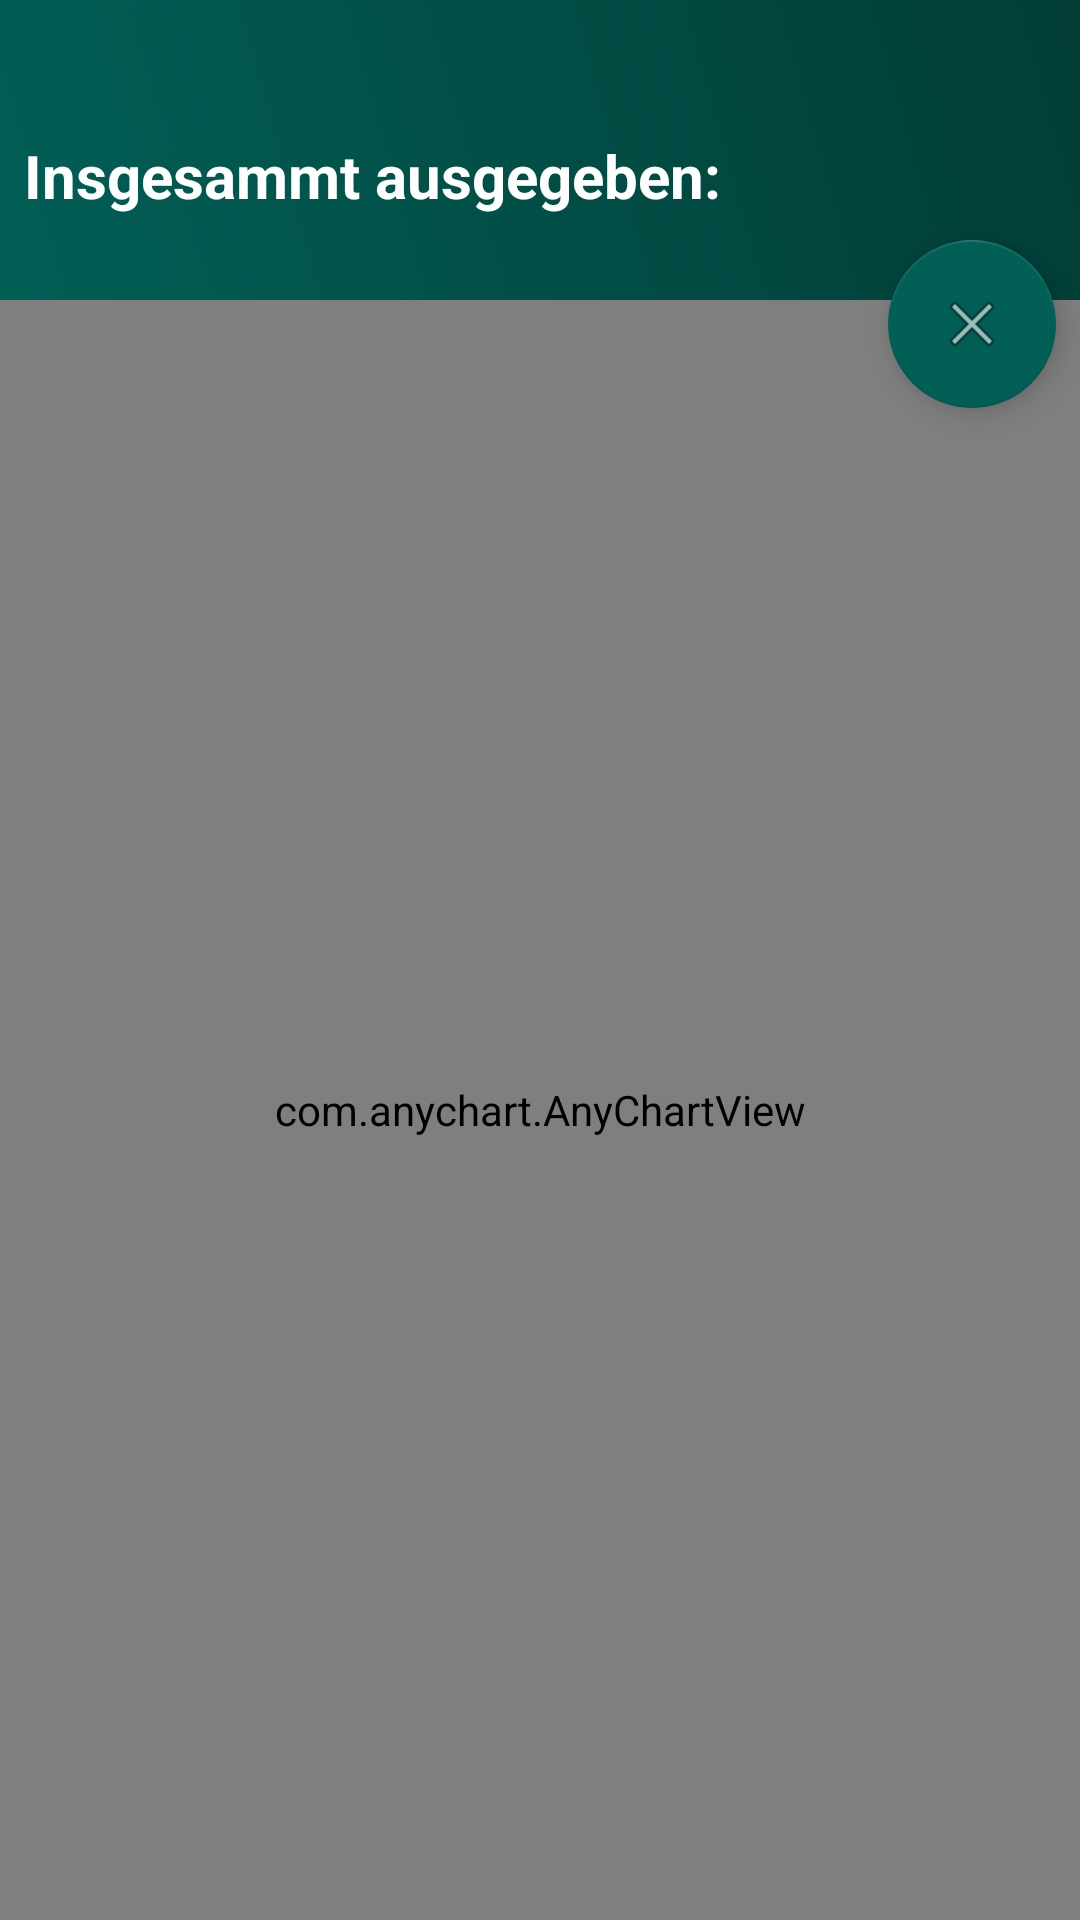

Here is an Android app screen rendered from its layout file. Give the layout XML and the strings, colors and styles it references.
<!-- AndroidManifest.xml: application theme AppTheme -->
<!-- res/layout/activity_challenge_info.xml -->
<?xml version="1.0" encoding="utf-8"?>
<androidx.constraintlayout.widget.ConstraintLayout xmlns:android="http://schemas.android.com/apk/res/android"
    xmlns:app="http://schemas.android.com/apk/res-auto"
    xmlns:tools="http://schemas.android.com/tools"
    android:layout_width="match_parent"
    android:layout_height="match_parent"
    tools:context=".ActivityChallengeInfo">

    <View
        android:id="@+id/view"
        android:layout_width="match_parent"
        android:layout_height="100dp"
        android:background="@drawable/background_gradient"
        app:layout_constraintBottom_toBottomOf="@+id/active_challenge_goal_field">

    </View>

    <TextView
        android:id="@+id/challenge_name"
        style="@style/ActivityTitelText"
        android:layout_width="wrap_content"
        android:layout_height="wrap_content"
        app:layout_constraintStart_toStartOf="parent"
        app:layout_constraintTop_toTopOf="parent" />


    <TextView
        android:id="@+id/text5"
        style="@style/ActivityTitelText"
        android:layout_width="wrap_content"
        android:layout_height="wrap_content"
        android:layout_marginStart="8dp"
        android:text="@string/activity_challenge_info_total_text"
        app:layout_constraintStart_toStartOf="parent"
        app:layout_constraintTop_toTopOf="@+id/challenge_spend_total" />

    <TextView
        android:id="@+id/challenge_spend_total"
        style="@style/ActivityTitelText"
        android:layout_width="wrap_content"
        android:layout_height="wrap_content"
        android:layout_marginTop="8dp"
        app:layout_constraintStart_toEndOf="@+id/text5"
        app:layout_constraintTop_toBottomOf="@+id/challenge_name" />

    <com.anychart.AnyChartView
        android:id="@+id/any_chart_view"
        android:layout_width="match_parent"
        android:layout_height="match_parent"
        android:layout_marginTop="100dp"
        app:layout_constraintBottom_toBottomOf="parent"
        app:layout_constraintEnd_toEndOf="parent"
        app:layout_constraintHorizontal_bias="0.0"
        app:layout_constraintStart_toStartOf="parent"
        app:layout_constraintTop_toBottomOf="@+id/view"
        app:layout_constraintVertical_bias="0.18" />

    <com.google.android.material.floatingactionbutton.FloatingActionButton
        android:id="@+id/close_challenge_info"
        android:layout_width="wrap_content"
        android:layout_height="wrap_content"
        android:layout_marginTop="80dp"
        android:layout_marginEnd="8dp"
        app:backgroundTint="#015F56"
        android:src="@android:drawable/ic_menu_close_clear_cancel"
        app:layout_constraintEnd_toEndOf="parent"
        app:layout_constraintTop_toTopOf="parent">

    </com.google.android.material.floatingactionbutton.FloatingActionButton>

</androidx.constraintlayout.widget.ConstraintLayout>
<!-- resources referenced by this layout -->
<resources>
  <!-- drawable background_gradient (drawable-v24) -->
  <?xml version="1.0" encoding="utf-8"?>
  <shape xmlns:android="http://schemas.android.com/apk/res/android"
      android:dither="true"
      android:shape="rectangle">
  
      <size
          android:height="20dp"
          android:width="100dp" />
  
      <gradient
          android:startColor="#015F56"
          android:endColor="#013D36"
          android:angle="45"
          android:type="linear"/>
  
      <stroke
          android:width="0dp"
          android:color="@color/colorPrimaryDark" />
  
      <padding
          android:top="5dp"
          android:left="5dp"
          android:bottom="5dp"
          android:right="5dp"/>
  </shape>
  <string name="activity_challenge_info_total_text">Insgesammt ausgegeben:</string>
  <style name="ActivityTitelText" parent="TextAppearance.AppCompat">
          <item name="android:textSize">20dp</item>
          <item name="android:textStyle">bold</item>
          <item name="android:textColor">#ffffff</item>
          <item name="android:paddingBottom">10dp</item>
      </style>
  <style name="AppTheme" parent="Theme.AppCompat.Light.DarkActionBar">
          
          <item name="colorPrimary">@color/colorPrimary</item>
          <item name="colorPrimaryDark">@color/colorPrimaryDark</item>
          <item name="colorAccent">@color/colorAccent</item>
      </style>
  <color name="colorPrimaryDark">#00574B</color>
  <color name="colorPrimary">#008577</color>
  <color name="colorAccent">#D81B60</color>
</resources>
